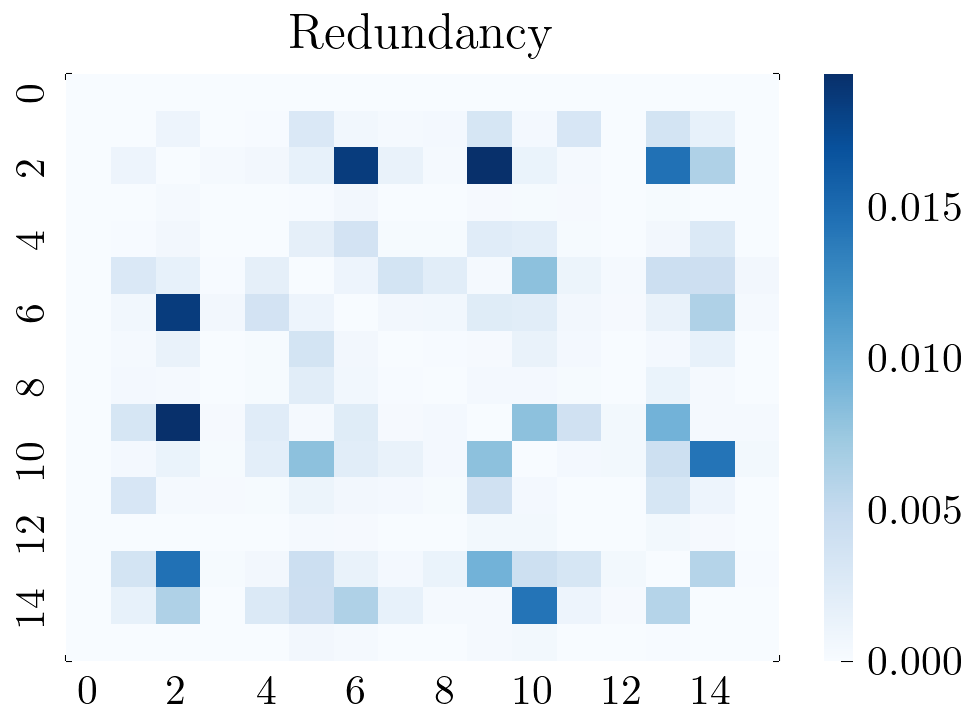

Values plotted in this chart, from the file beside it:
0, 1, 2, 3, 4, 5, 6, 7, 8, 9, 10, 11, 12, 13, 14, 15
0.0, 0.0, 0.0, 0.0, 0.0, 0.0, 0.0, 0.0, 0.0, 0.0, 0.0, 0.0, 0.0, 0.0, 0.0, 0.0
0.0, 0.0, 0.001013, 1.3083992822037361e-05, 0.0001313, 0.002804, 0.0006486, 0.0003024, 0.0003869, 0.003209, 0.0004507, 0.00313, 1.4720217220371323e-05, 0.00354, 0.001526, 1.1447929671947973e-05
0.0, 0.001013, 0.0, 0.0003504, 0.0005357, 0.001526, 0.01842, 0.001425, 0.0003169, 0.01935, 0.001254, 0.0003559, 6.005271988025599e-05, 0.01449, 0.006235, 4.670294741270322e-05
0.0, 1.3083992822037361e-05, 0.0003504, 0.0, 6.129886608727091e-06, 0.0001385, 0.0005341, 1.7910864436272017e-05, 4.746462662357127e-06, 0.0002411, 0.0001667, 0.0002707, 6.87216030314272e-07, 0.0001651, 7.123163851676306e-05, 5.344491059976761e-07
0.0, 0.0001313, 0.0005357, 6.129886608727091e-06, 0.0, 0.001811, 0.003606, 0.0001797, 0.0002099, 0.002249, 0.001909, 0.0002143, 6.89646072472936e-06, 0.0005696, 0.002754, 5.363387702254398e-06
0.0, 0.002804, 0.001526, 0.0001385, 0.001811, 0.0, 0.00101, 0.003507, 0.002148, 0.0003349, 0.008075, 0.001121, 0.0003598, 0.004246, 0.004212, 0.0005465
0.0, 0.0006486, 0.01842, 0.0005341, 0.003606, 0.00101, 0.0, 0.0005571, 0.0006674, 0.002285, 0.002156, 0.0005949, 0.0002425, 0.001397, 0.006205, 0.0003549
0.0, 0.0003024, 0.001425, 1.7910864436272017e-05, 0.0001797, 0.003507, 0.0005571, 0.0, 0.0001392, 0.0002863, 0.001427, 0.0003803, 2.0150718445893518e-05, 0.0003941, 0.001518, 1.5671231852059774e-05
0.0, 0.0003869, 0.0003169, 4.746462662357127e-06, 0.0002099, 0.002148, 0.0006674, 0.0001392, 0.0, 0.0003853, 0.0004279, 0.0001659, 5.34003220817997e-06, 0.001283, 0.0003575, 4.152951302187412e-06
0.0, 0.003209, 0.01935, 0.0002411, 0.002249, 0.0003349, 0.002285, 0.0002863, 0.0003853, 0.0, 0.008077, 0.003908, 0.0005162, 0.009349, 0.0003318, 0.000319
0.0, 0.0004507, 0.001254, 0.0001667, 0.001909, 0.008075, 0.002156, 0.001427, 0.0004279, 0.008077, 0.0, 0.000435, 0.0005003, 0.004107, 0.01422, 0.0004664
0.0, 0.00313, 0.0003559, 0.0002707, 0.0002143, 0.001121, 0.0005949, 0.0003803, 0.0001659, 0.003908, 0.000435, 0.0, 2.402508003869063e-05, 0.003193, 0.001005, 1.8684322251961484e-05
0.0, 1.4720217220371323e-05, 6.005271988025599e-05, 6.87216030314272e-07, 6.89646072472936e-06, 0.0003598, 0.0002425, 2.0150718445893518e-05, 5.34003220817997e-06, 0.0005162, 0.0005003, 2.402508003869063e-05, 0.0, 0.0005018, 0.0002668, 6.012846351008926e-07
0.0, 0.00354, 0.01449, 0.0001651, 0.0005696, 0.004246, 0.001397, 0.0003941, 0.001283, 0.009349, 0.004107, 0.003193, 0.0005018, 0.0, 0.00583, 0.0001445
0.0, 0.001526, 0.006235, 7.123163851676306e-05, 0.002754, 0.004212, 0.006205, 0.001518, 0.0003575, 0.0003318, 0.01422, 0.001005, 0.0002668, 0.00583, 0.0, 6.232449540552693e-05
0.0, 1.1447929671947973e-05, 4.670294741270322e-05, 5.344491059976761e-07, 5.363387702254398e-06, 0.0005465, 0.0003549, 1.5671231852059774e-05, 4.152951302187412e-06, 0.000319, 0.0004664, 1.8684322251961484e-05, 6.012846351008926e-07, 0.0001445, 6.232449540552693e-05, 0.0
